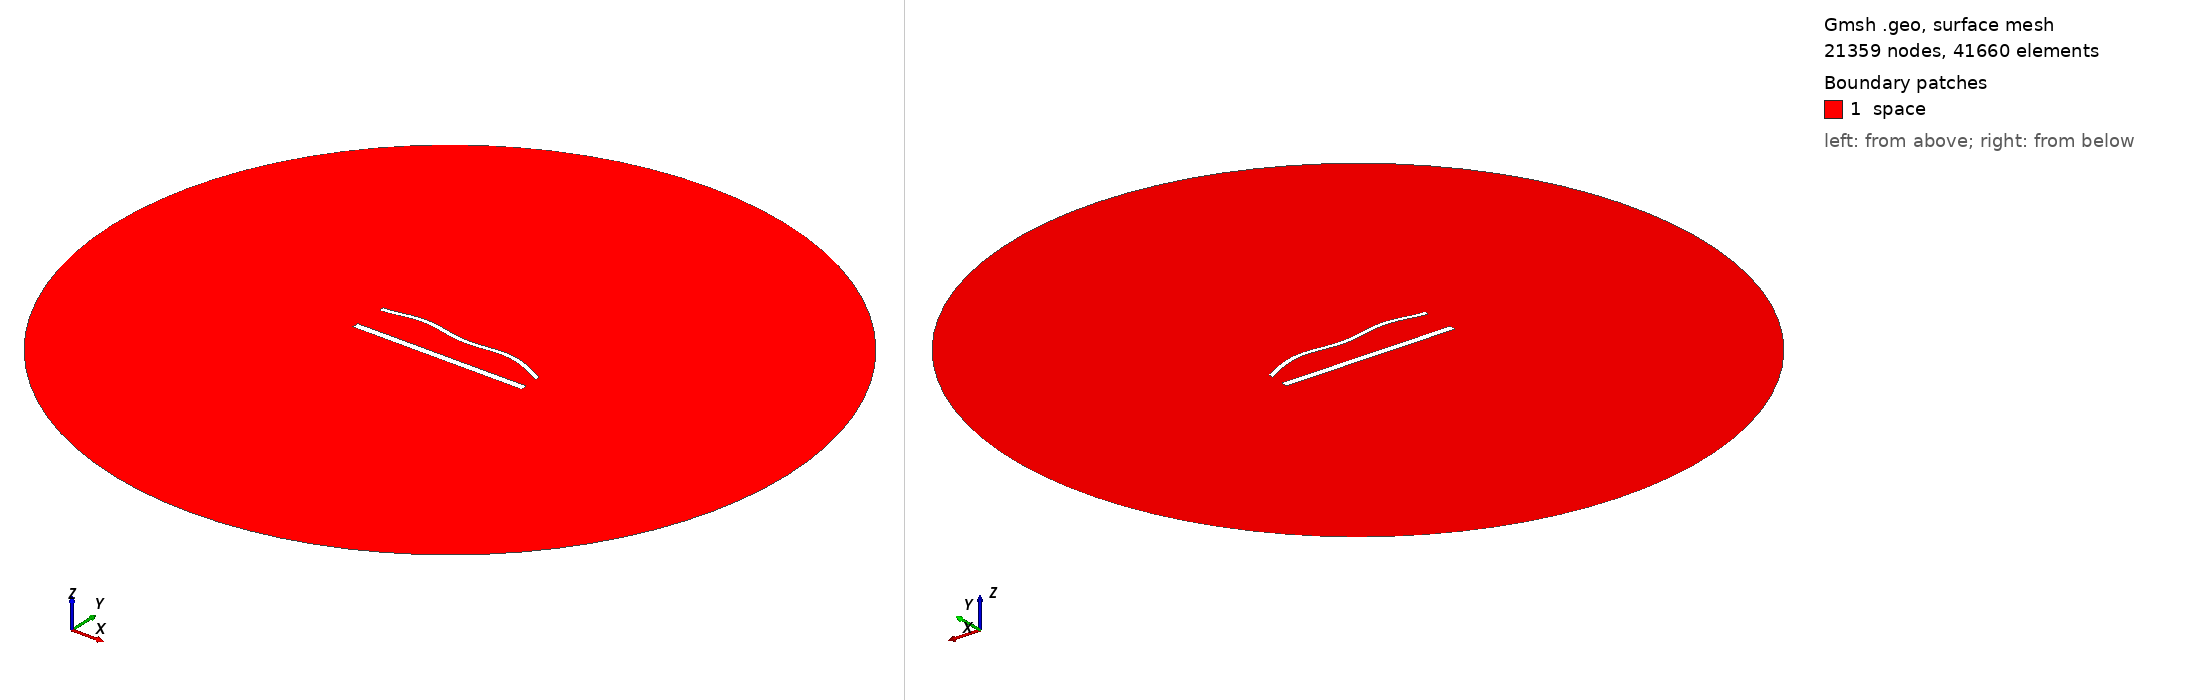

Gmsh geometry script, surface-meshed: 21359 nodes, 41660 surface elements. Boundary patches (legend numbers): 1 space. Left view from above one corner, right view from below the opposite corner. Legend entries are the model's physical surfaces. The drawing asked Gmsh for element sizes between 1% and 20% of the model's largest extent; the script's own settings can give other sizes.

=== 1644.geo (drawn) ===
//---------------------------------------
// Geometry kernel
//---------------------------------------

SetFactory("OpenCASCADE");



//---------------------------------------
// Parameters of the geometry
//---------------------------------------

// Overetch of the upper plate
overetch = 0.5;

// Distance between the plates
distance = 20.0;

// Discretization over the x axis (for the deformation)
nx = 50; 

// Length of the plate
L = 100 - overetch; 

// Number of modes
n = 4; 

// 1st mode coefficient
coeff(1) = -1.5;
beta(1) = 0.596864 * 3.1415926535 / L;

// 2nd mode coefficient
coeff(2) = 1.5;
beta(2) = 1.49418 * 3.1415926535 / L;

// 3rd mode coefficient
coeff(3) = 0.0;
beta(3) = 2.50025 * 3.1415926535 / L;

// 4th mode coefficient
coeff(4) = 1.5;
beta(4) = 3.49999 * 3.1415926535 / L;



//---------------------------------------
// Upper plate (deformed rectangle)
//---------------------------------------

// Coordiantes of the upper plate
xmin = -50;
xmax = 50 - overetch;

// Height of the upper plate
yheight = 4 - 2 * overetch;

// Indexes of the points
UpperID[] = {};
LowerID[] = {};
LeftID[] = {};
RightID[] = {};

// Point index
p = 1;

// Horizontal edges
For i In {1:nx}
    x = xmin + (i-1)*(xmax - xmin)/(nx-1);

    y_bottom = distance / 2 + overetch;
    For j In {1:n}
        C = (Cosh(beta(j)*L) + Cos(beta(j)*L)) / (Sinh(beta(j)*L) + Sin(beta(j)*L));
        y_bottom  = y_bottom + coeff(j) * (Cosh(beta(j)*(x+50)) - Cos(beta(j)*(x+50)) - C * (Sinh(beta(j)*(x+50)) - Sin(beta(j)*(x+50))));
    EndFor

    y_top = y_bottom + yheight;

    Point(p) = {x, y_top, 0, 1.0};
    UpperID[i] = p;
    p = p + 1;

    Point(p) = {x, y_bottom, 0, 1.0};
    LowerID[i] = p;
    p = p + 1;
EndFor

// Create point lists
UpperPts[] = {}; LowerPts[] = {};
For i In {1:nx}
  UpperPts[] += {UpperID[i]};
  LowerPts[] += {LowerID[i]};
EndFor

// Build splines
Spline(1) = {UpperPts[]};
Spline(2) = {LowerPts[]};
Line(3) = {LowerPts[nx-1], UpperPts[nx-1]};
Line(4) = {LowerPts[0], UpperPts[0]};

// Build the plane surface
Curve Loop(1) = {2, 3, -1, -4};
Plane Surface(1) = {1};



//---------------------------------------
// Lower plate (rectangle)
//---------------------------------------

// Vertices
Point(1001) = {-50, -distance/2, 0, 1.0};
Point(1002) = { 50, -distance/2, 0, 1.0};
Point(1003) = { 50,  -distance/2 + 4, 0, 1.0};
Point(1004) = {-50,  -distance/2 + 4, 0, 1.0};

// Edges
Line(5) = {1001, 1002};
Line(6) = {1002, 1003};
Line(7) = {1003, 1004};
Line(8) = {1004, 1001};

// Plane surface
Line Loop(2) = {5, 6, 7, 8};
Plane Surface(2) = {2}; 



//---------------------------------------
// Outer (fictious) boundary
//---------------------------------------

// Points
Point(1005) = {0, 0, 0};       // Center
Point(1006) = {200, 0, 0};     // Start point
Point(1007) = {0, 200, 0};     // 90 degrees
Point(1008) = {-200, 0, 0};    // 180 degrees
Point(1009) = {0, -200, 0};    // 270 degrees

// Circle arcs (each needs start, center, end)
Circle(9) = {1006, 1005, 1007};
Circle(10) = {1007, 1005, 1008};
Circle(11) = {1008, 1005, 1009};
Circle(12) = {1009, 1005, 1006};

// Plane surface for the entire domain
Curve Loop(3) = {9, 10, 11, 12};
Surface(3) = {3};

// Subtract the plates from the whole domain to obtain the actual domain where we want to solve the equations
BooleanDifference{ Surface{3}; Delete; }{ Surface{1}; Surface{2}; Delete; }




//---------------------------------------
// Transfinite Lines/Curves
//---------------------------------------

// Set the number of points on the boundaries
r = 6;
d = 0.15;

// Plates
Transfinite Curve {1} = 50*r/4 Using Progression 1;
Transfinite Line {2} = 50*r Using Progression 1;
Transfinite Curve {3, 4} = 2*r Using Progression 1+d;
Transfinite Line {5} = 50*r/4 Using Progression 1;
Transfinite Line {7} = 50*r Using Progression 1;
Transfinite Line {6} = 2*r Using Progression 1-d;
Transfinite Line {8} = 2*r Using Progression 1+d;

// Outer boundary
Transfinite Line {9, 10, 11, 12} = 20 Using Progression 1;



//---------------------------------------
// Physical groups
//---------------------------------------                

// Physical curves (boundaries)
Physical Line("force_segment", 10) = {2};
Physical Line("upper_plate", 11) = {1, 3, 4};
Physical Line("lower_plate", 12) = {5, 6, 7, 8};
Physical Line("boundary", 20) = {9, 10, 11, 12};

// Physical Surfaces
Physical Surface("space", 30) = {3};



//---------------------------------------
// 6. Generate the Mesh
//---------------------------------------

// 2D mesh generation
Mesh 2;
